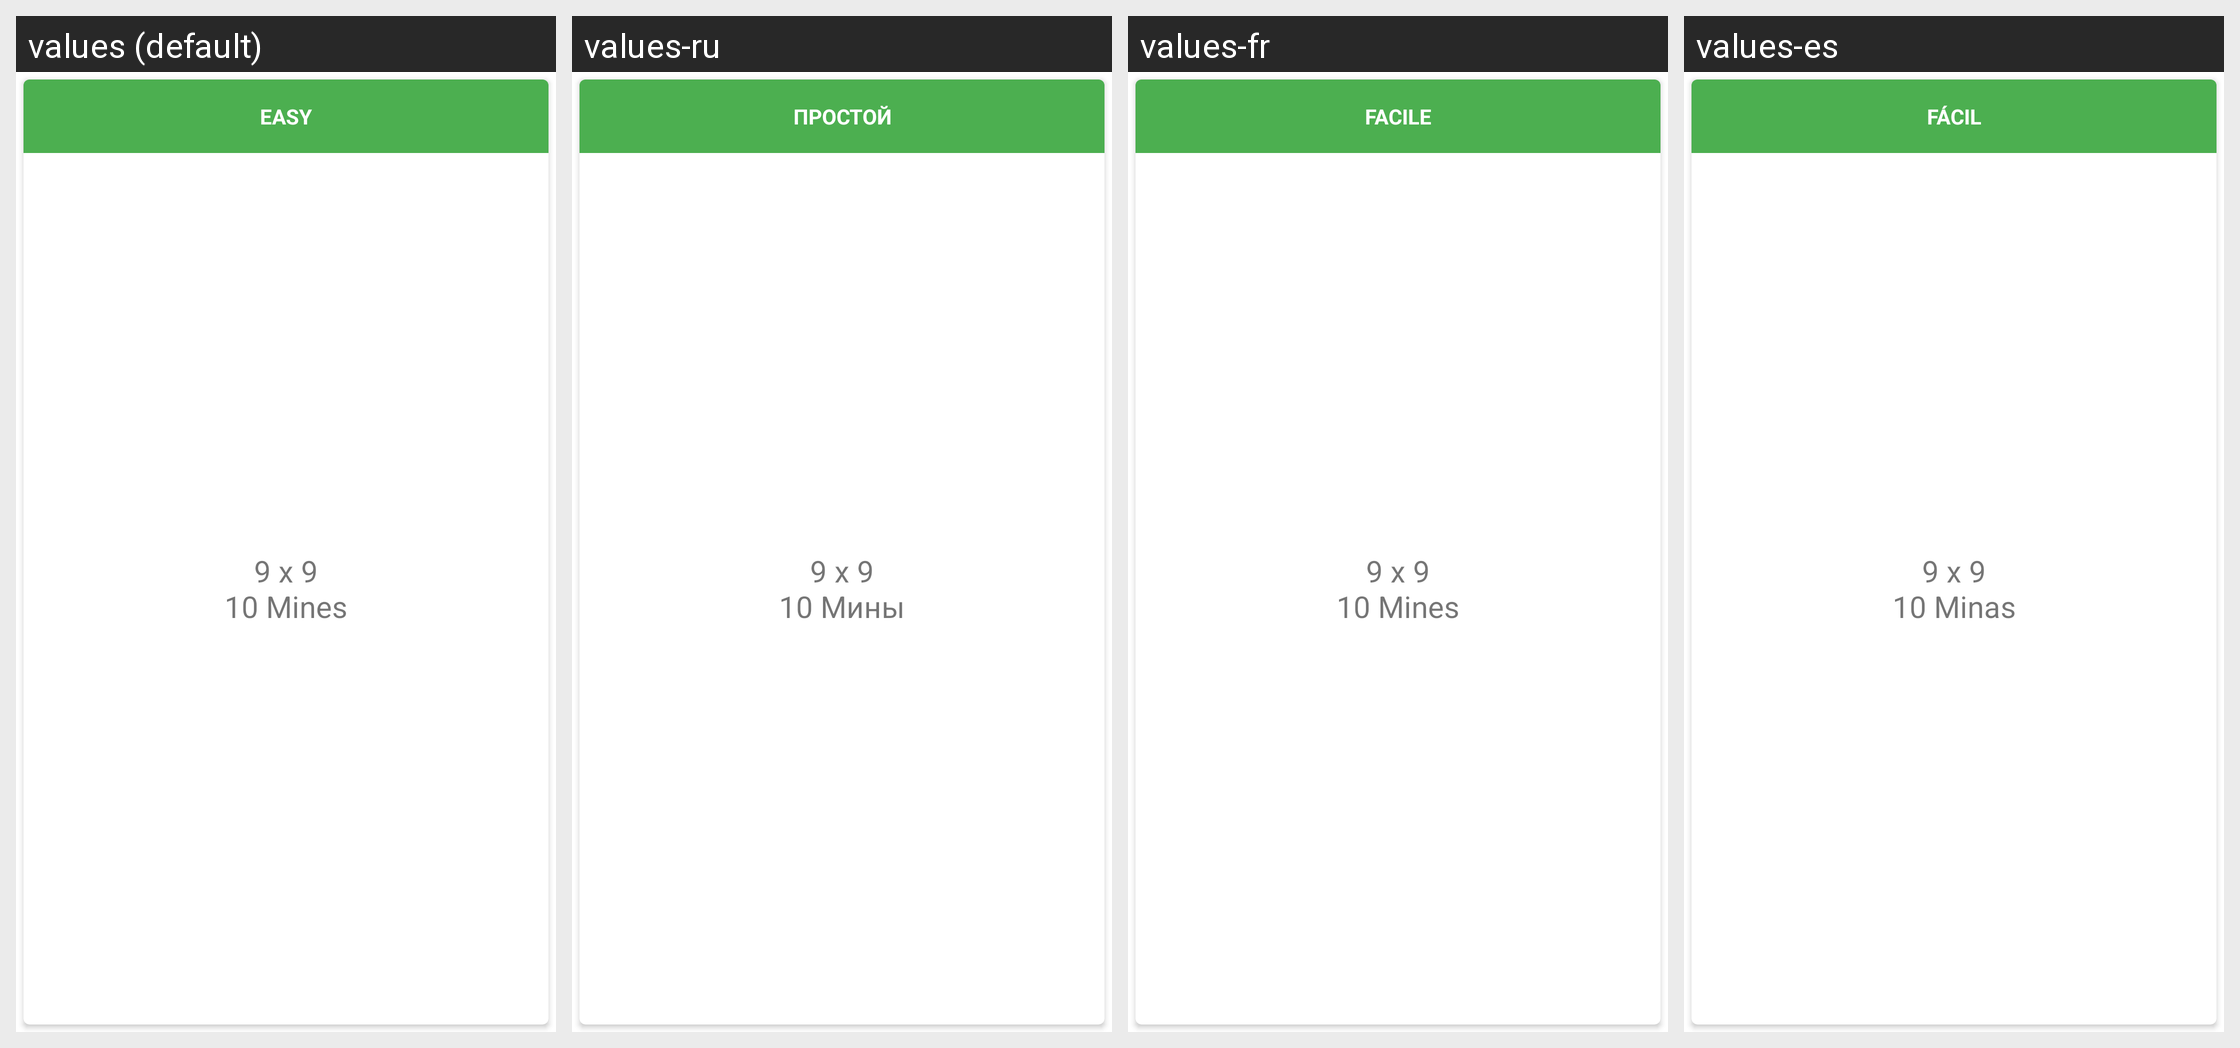

Locale-by-locale string values for the Android screen shown in this grid:
Android screen res/layout/card_play_difficulty.xml rendered under 4 locales, left to right: values (default), values-ru, values-fr, values-es. Device: Nexus 5 (rendered at 1080×1920; each locale shown at half size, 540×960, under a caption strip naming it); theme AppTheme.
Other locales in the repository, not shown: values-it, values-zh.
Strings drawn on this screen, with the default value and each locale's value (text and hints the layout hard-codes, and strings that could not be matched under every locale, appear in the picture but are not listed):

game_difficulty_easy
  values: Easy
  values-ru: Простой
  values-fr: Facile
  values-es: Fácil

game_difficulty_easy_details
  values: 9 x 9
      10 Mines
  values-ru: 9 x 9
      10 Мины
  values-fr: 9 x 9
      10 Mines
  values-es: 9 x 9
      10 Minas
